Image classification data set "dataset" (Drak-Aris/ComputerVision_BananaSort on GitHub). Class labels (6): mure malade, mure sain, tropmure malade, tropmure sain, vert malade, vert sain.

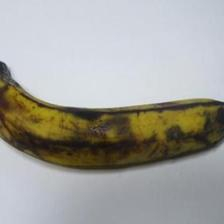
Label: tropmure sain

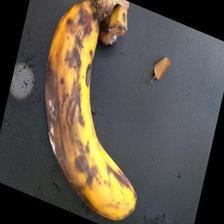
Label: tropmure malade

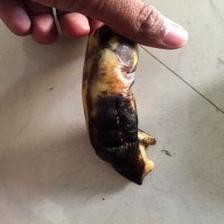
Label: mure malade

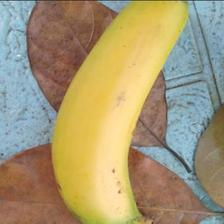
Label: mure sain

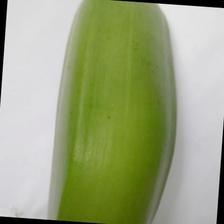
Label: vert sain

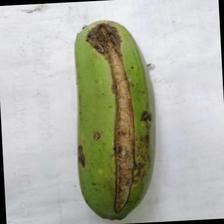
Label: vert malade
